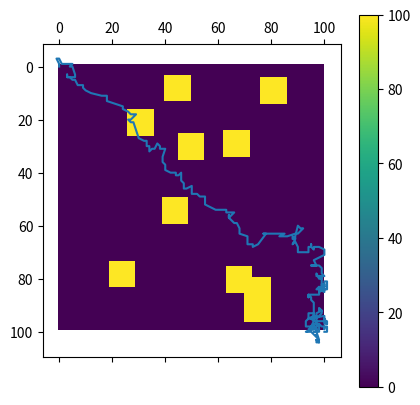

Write the Python code that produced this figure.
import numpy as np
import matplotlib.pyplot as plt

class MPPI():
    def __init__(self, grid_size, num_samples=10, num_iterations=20, lambda_ = 1):
        self.cost_map = np.zeros([grid_size,grid_size])
        self.num_samples = num_samples
        self.num_iterations = num_iterations
        self.lambda_ = lambda_

    def make_obstacles(self, num_obstacles,cost_map,obstacle_size):
        
        # add obstacles until num_obstacles are added
        while num_obstacles != 0:
            
            # Randomly select coordinates for obstacles
            rand_idx = np.random.choice(cost_map.shape[0]**2)
            obs_center_x,obs_center_y = np.unravel_index(rand_idx, cost_map.shape)
            
            x_min = int(obs_center_x-obstacle_size/2)
            x_max = int(obs_center_x+obstacle_size/2)
            y_min = int(obs_center_y-obstacle_size/2)
            y_max = int(obs_center_y+obstacle_size/2)
            
            # Ensure obstacles are not going over sides
            if x_min < 0 or x_max > cost_map.shape[0] or y_min < 0 or y_max > cost_map.shape[0]:
                continue
            
            # Assign extra cost to obstacle area
            cost_map[x_min:x_max,y_min:y_max] = 100
            num_obstacles -= 1
            
        self.cost_map = cost_map
        
    def draw_path(self,path):
        plt.plot(path[:,0],path[:,1])

    def set_goal(self, x, y):
        self.goal = (x, y)
        
    def set_start(self, x, y):
        self.start = (x, y)

    def cost_function(self, position, control):
        distance_cost = np.linalg.norm(position - self.goal)  # linalg.norm is the euclidean distance

        collision_cost = 0
        if position[0] < 0 or position[0] >= self.cost_map.shape[0] or position[1] < 0 or position[1] >= self.cost_map.shape[1]:
            collision_cost = 100
        else:
            collision_cost = self.cost_map[int(position[0]), int(position[1])]
        
        # experiment
        direction_cost = np.dot((position - self.goal) / np.linalg.norm(position - self.goal), control / np.linalg.norm(control))

        return distance_cost + collision_cost * 1e15 + direction_cost * 1e8

    def generate_path(self):
        # MPPI implementation
        position = self.start
        path = [position]
        num_samples = 30
        num_iterations = 5
        control_sequence = np.array([(0, 0) for _ in range(num_iterations)])
        while abs(int(position[0]) - self.goal[0]) > 0.5 or abs(int(position[1]) - self.goal[1]) > 0.5:
            noise = np.random.normal(0, 1, (num_iterations, num_samples, 2))
            controls = control_sequence[:, None, :] + noise
            simulated_position = position
            cost = np.array([0 for _ in range(num_samples)])
            for i in range(num_samples):
                for j in range(num_iterations):
                    simulated_position = simulated_position + controls[j, i]
                    cost[i] += self.cost_function(simulated_position, controls[j, i])
            # weights cannot be too small thus add np.min(cost)
            weights = np.exp(((-cost)+np.min(cost)) / self.lambda_)
            total_weight = np.sum(weights)
            print(weights, total_weight)
            if total_weight == 0:  # Handle division by zero
                weights = np.ones_like(weights) / len(weights)  # Assign uniform weights
            else:
                weights /= total_weight
            for i in range(num_iterations):
                control_sequence[i] = np.sum(weights[:, None] * controls[i, :], axis=0)
            position = position + control_sequence[0]
            path.append(position)
            control_sequence = np.roll(control_sequence, -1, axis=0)
            control_sequence[-1] = (0, 0)
        return np.array(path)
        
        
def main():
    
    # Generate costmap and make obstacles
    mppi_obj = MPPI(grid_size=100)
    mppi_obj.make_obstacles(num_obstacles=10,cost_map=mppi_obj.cost_map, obstacle_size=10)
    plt.matshow(mppi_obj.cost_map)
    plt.colorbar()  # Add a color scale for reference
    
    mppi_obj.set_start(0, 0)
    mppi_obj.set_goal(100, 100)

    # Generate the map
    path = mppi_obj.generate_path()
    
    mppi_obj.draw_path(path)
    plt.show()
    
if __name__ == "__main__":
    main()